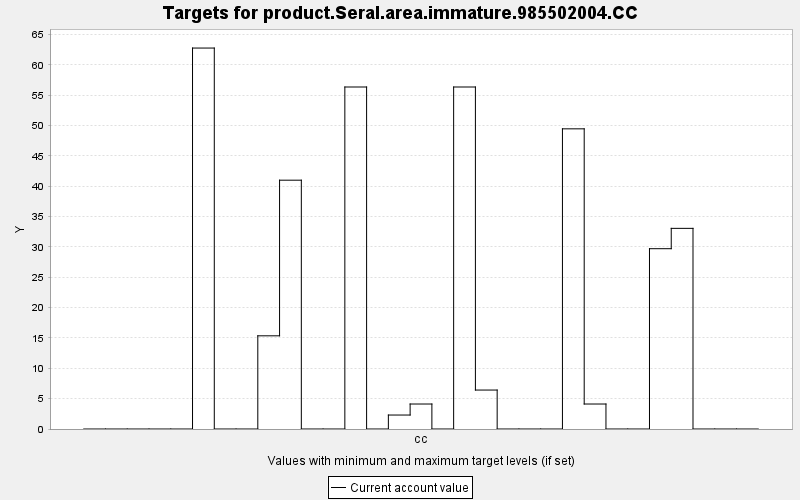

The file beside this chart, header and first rows:
TARGET, PERIOD, YEAR, PERIODWIDTH, MINIMUM, MAXIMUM, MINWEIGHT, MAXWEIGHT, CURRENT, SUMMARY
product.Seral.area.immature.985502004.CC, 0, 0, 10.0, 0.0, 10000, 1.0, 1.0, 0.0, 0.0
product.Seral.area.immature.985502004.CC, 1, 10, 10.0, 0.0, 10000, 1.0, 1.0, 0.0, 0.0
product.Seral.area.immature.985502004.CC, 2, 20, 10.0, 0.0, 10000, 1.0, 1.0, 0.0, 0.0
product.Seral.area.immature.985502004.CC, 3, 30, 10.0, 0.0, 10000, 1.0, 1.0, 0.0, 0.0
product.Seral.area.immature.985502004.CC, 4, 40, 10.0, 0.0, 10000, 1.0, 1.0, 0.0, 0.0
product.Seral.area.immature.985502004.CC, 5, 50, 10.0, 0.0, 10000, 1.0, 1.0, 62.79, 0.0
product.Seral.area.immature.985502004.CC, 6, 60, 10.0, 0.0, 10000, 1.0, 1.0, 0.0, 0.0
product.Seral.area.immature.985502004.CC, 7, 70, 10.0, 0.0, 10000, 1.0, 1.0, 0.0, 0.0
product.Seral.area.immature.985502004.CC, 8, 80, 10.0, 0.0, 10000, 1.0, 1.0, 15.36, 0.0
product.Seral.area.immature.985502004.CC, 9, 90, 10.0, 0.0, 10000, 1.0, 1.0, 41.01, 0.0
product.Seral.area.immature.985502004.CC, 10, 100, 10.0, 0.0, 10000, 1.0, 1.0, 0.0, 0.0
product.Seral.area.immature.985502004.CC, 11, 110, 10.0, 0.0, 10000, 1.0, 1.0, 0.0, 0.0
product.Seral.area.immature.985502004.CC, 12, 120, 10.0, 0.0, 10000, 1.0, 1.0, 56.37, 0.0
product.Seral.area.immature.985502004.CC, 13, 130, 10.0, 0.0, 10000, 1.0, 1.0, 0.0, 0.0
product.Seral.area.immature.985502004.CC, 14, 140, 10.0, 0.0, 10000, 1.0, 1.0, 2.302, 0.0
product.Seral.area.immature.985502004.CC, 15, 150, 10.0, 0.0, 10000, 1.0, 1.0, 4.118, 0.0
product.Seral.area.immature.985502004.CC, 16, 160, 10.0, 0.0, 10000, 1.0, 1.0, 0.0, 0.0
product.Seral.area.immature.985502004.CC, 17, 170, 10.0, 0.0, 10000, 1.0, 1.0, 56.37, 0.0
product.Seral.area.immature.985502004.CC, 18, 180, 10.0, 0.0, 10000, 1.0, 1.0, 6.42, 0.0
product.Seral.area.immature.985502004.CC, 19, 190, 10.0, 0.0, 10000, 1.0, 1.0, 0.0, 0.0
product.Seral.area.immature.985502004.CC, 20, 200, 10.0, 0.0, 10000, 1.0, 1.0, 0.0, 0.0
product.Seral.area.immature.985502004.CC, 21, 210, 10.0, 0.0, 10000, 1.0, 1.0, 0.0, 0.0
product.Seral.area.immature.985502004.CC, 22, 220, 10.0, 0.0, 10000, 1.0, 1.0, 49.47, 0.0
product.Seral.area.immature.985502004.CC, 23, 230, 10.0, 0.0, 10000, 1.0, 1.0, 4.118, 0.0
product.Seral.area.immature.985502004.CC, 24, 240, 10.0, 0.0, 10000, 1.0, 1.0, 0.0, 0.0
product.Seral.area.immature.985502004.CC, 25, 250, 10.0, 0.0, 10000, 1.0, 1.0, 0.0, 0.0
product.Seral.area.immature.985502004.CC, 26, 260, 10.0, 0.0, 10000, 1.0, 1.0, 29.72, 0.0
product.Seral.area.immature.985502004.CC, 27, 270, 10.0, 0.0, 10000, 1.0, 1.0, 33.07, 0.0
product.Seral.area.immature.985502004.CC, 28, 280, 10.0, 0.0, 10000, 1.0, 1.0, 0.0, 0.0
product.Seral.area.immature.985502004.CC, 29, 290, 10.0, 0.0, 10000, 1.0, 1.0, 0.0, 0.0
product.Seral.area.immature.985502004.CC, 30, 300, 10.0, 0.0, 10000, 1.0, 1.0, 0.0, 0.0
